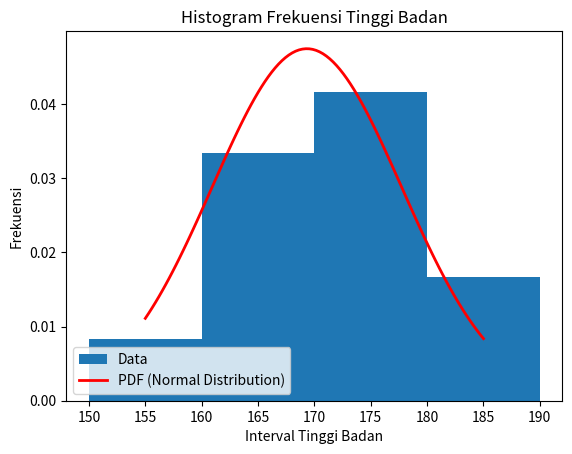

Python code for this plot:
import matplotlib.pyplot as plt
import numpy as np
from scipy.stats import norm

def group_heights(heights, interval_size):
    grouped_heights = {}
    
    for height in heights:
        group_key = (height // interval_size) * interval_size
        if group_key not in grouped_heights:
            grouped_heights[group_key] = {'interval': f"{group_key}-{group_key + interval_size - 1}", 'frequencies': 1}
        grouped_heights[group_key]['frequencies'] += 1
    
    return grouped_heights

tinggi_badan = [165, 170, 155, 172, 180, 160, 175, 165, 185, 175, 170, 160]
interval_size = 10

grouped_heights = group_heights(tinggi_badan, interval_size)

for group_key, data in grouped_heights.items():
    print(f"Interval {data['interval']} : {data['frequencies']} orang")

plt.hist(tinggi_badan, bins=range(150, 199, interval_size), density=True, label='Data', linewidth=1)

mean_tinggi = np.mean(tinggi_badan)
std_tinggi = np.std(tinggi_badan)

x = np.linspace(min(tinggi_badan), max(tinggi_badan), 100)
plt.plot(x, norm.pdf(x, mean_tinggi, std_tinggi), label='PDF (Normal Distribution)', linewidth=2,  color="red")

plt.xlabel('Interval Tinggi Badan')
plt.ylabel('Frekuensi')
plt.title('Histogram Frekuensi Tinggi Badan')

plt.legend()
plt.show()